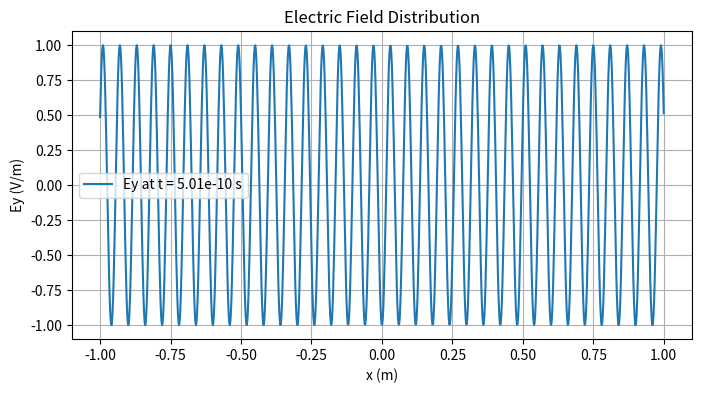

Generate this figure with matplotlib:
import numpy as np
import matplotlib.pyplot as plt

# 设置参数
omega = 2 * np.pi * 5e9  # 角频率，5 GHz
k = omega / 3e8  # 波数，假设在真空中
x = np.linspace(-1, 1, 1000)  # 空间位置，单位可以是米
t = np.linspace(0, 1e-9, 1000)  # 时间，单位秒


def electric_field(x, t, amplitude=1, phase_shift=0):
    # 电场随时间和空间的变化
    E0 = amplitude  # 电场振幅
    Ex = E0 * np.cos(k * x - omega * t + phase_shift)  # 电场沿y轴
    return Ex


# 假设相位偏移为0
phase_shift = 0

# 计算特定时间点的电场分布
t_fixed = t[500]  # 选择一个时间点
Ey = electric_field(x, t_fixed, phase_shift=phase_shift)

# 绘制电场分布
plt.figure(figsize=(8, 4))
plt.plot(x, Ey, label='Ey at t = {:.2e} s'.format(t_fixed))
plt.xlabel('x (m)')
plt.ylabel('Ey (V/m)')
plt.title('Electric Field Distribution')
plt.legend()
plt.grid(True)
plt.show()